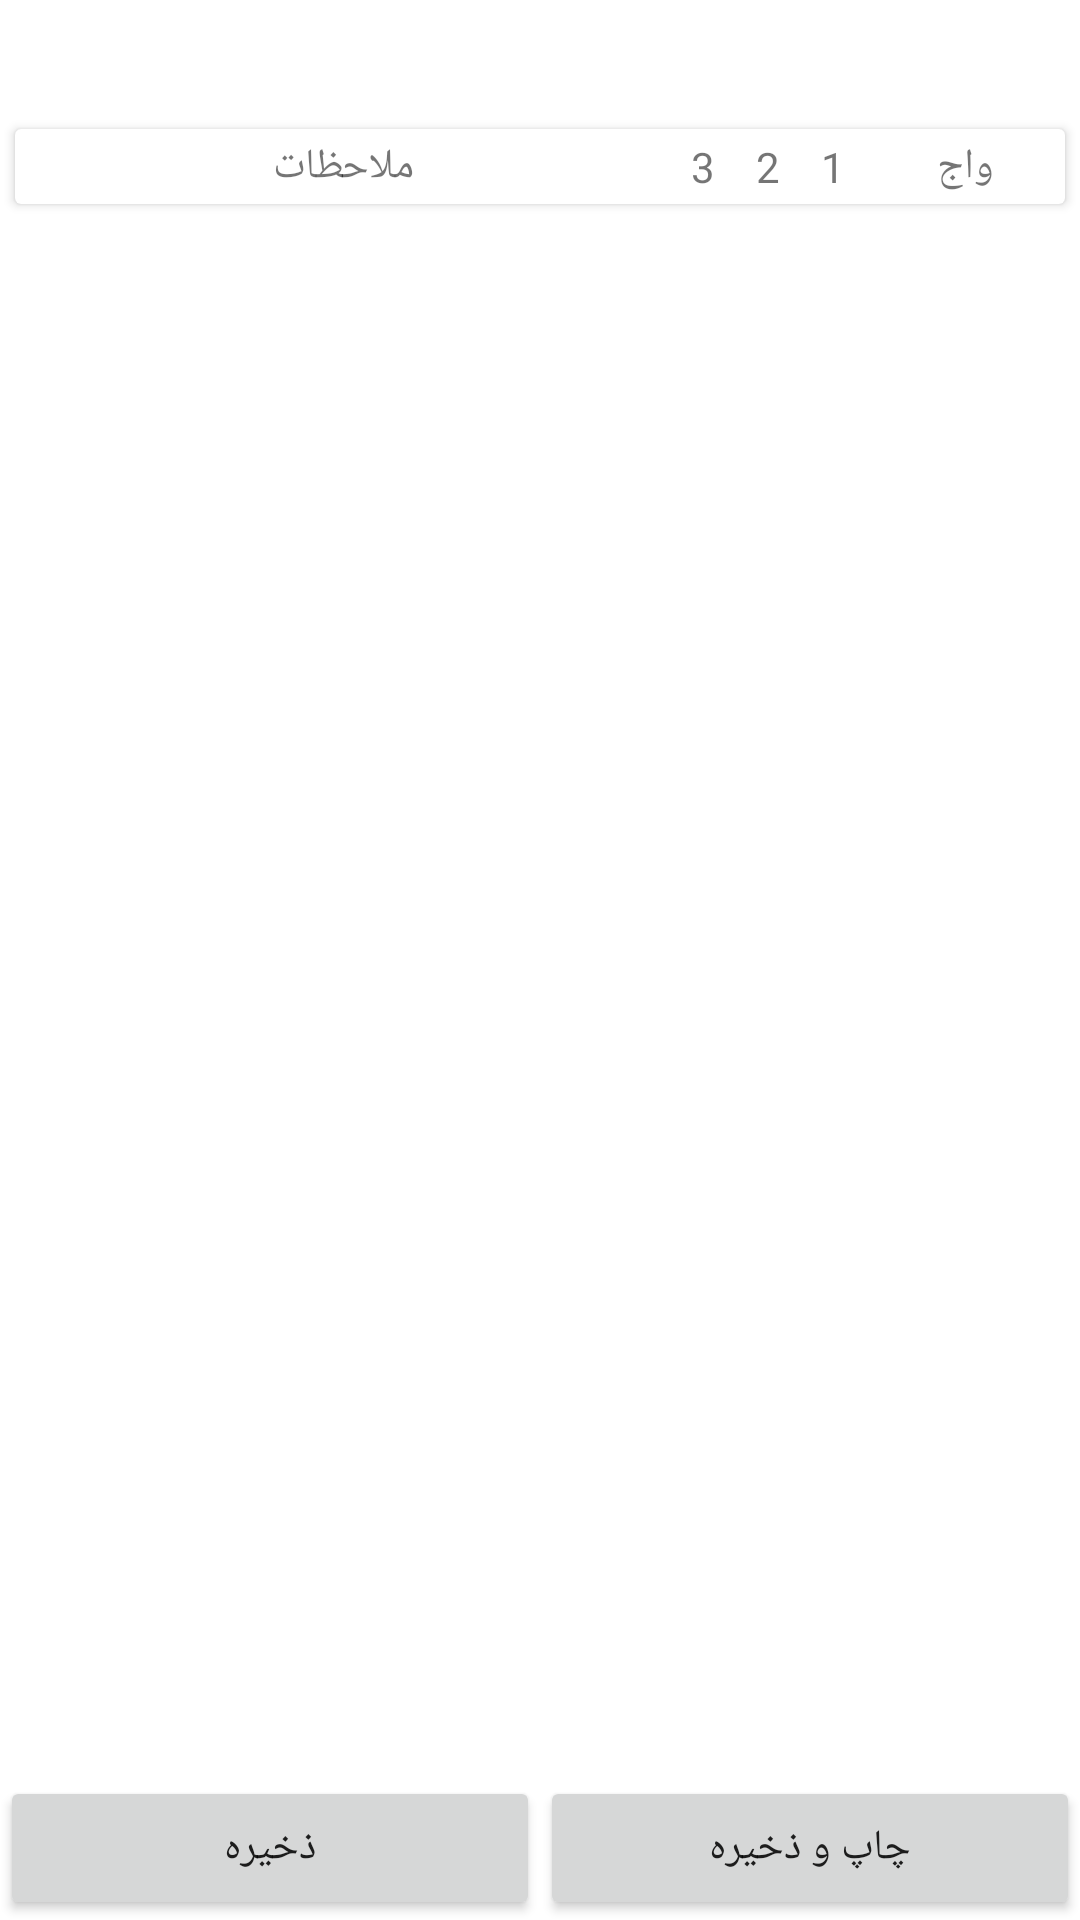

Reconstruct the res/layout file that produces this screen, plus the resources it refers to.
<!-- AndroidManifest.xml: application theme AppTheme -->
<!-- res/layout/fragment_result_evaluating.xml -->
<?xml version="1.0" encoding="utf-8"?>
<FrameLayout xmlns:android="http://schemas.android.com/apk/res/android"
    xmlns:tools="http://schemas.android.com/tools"
    android:layout_width="match_parent"
    android:layout_height="match_parent"
    tools:context=".fragment.ResultEvaluatingFragment"
    android:background="@color/white">

    <RelativeLayout
        android:layout_width="match_parent"
        android:layout_height="match_parent">

        <LinearLayout
            android:id="@+id/linearLayout1"
            android:layout_width="match_parent"
            android:layout_height="wrap_content">

            <TextView
                android:id="@+id/txt_age"
                android:layout_width="0dp"
                android:layout_height="wrap_content"
                android:layout_weight="1" />

            <TextView
                android:id="@+id/txt_name"
                android:layout_width="0dp"
                android:layout_height="wrap_content"
                android:layout_weight="1" />

        </LinearLayout>

        <LinearLayout
            android:id="@+id/linearLayout2"
            android:layout_width="match_parent"
            android:layout_height="wrap_content"
            android:layout_below="@+id/linearLayout1">

            <TextView
                android:id="@+id/txt_dateCreation"
                android:layout_width="0dp"
                android:layout_height="wrap_content"
                android:layout_weight="1" />

            <TextView
                android:id="@+id/txt_family"
                android:layout_width="0dp"
                android:layout_height="wrap_content"
                android:layout_weight="1" />

        </LinearLayout>

        <androidx.cardview.widget.CardView
            android:id="@+id/layout_titles"
            android:layout_width="match_parent"
            android:layout_height="wrap_content"
            tools:ignore="MissingConstraints"
            android:background="@color/white"
            android:layout_margin="5dp"
            android:layout_below="@+id/linearLayout2">

            <LinearLayout
                android:layout_width="match_parent"
                android:layout_height="match_parent"
                android:orientation="horizontal">

                <androidx.appcompat.widget.AppCompatTextView
                    android:id="@+id/txt_note"
                    android:layout_width="0dp"
                    android:layout_height="wrap_content"
                    android:layout_weight="1"
                    android:gravity="center"
                    android:text="ملاحظات"/>

                <androidx.appcompat.widget.AppCompatTextView
                    android:layout_width="0dp"
                    android:layout_height="25dp"
                    android:layout_weight="0.1"
                    android:gravity="center"
                    android:text="3"/>

                <androidx.appcompat.widget.AppCompatTextView
                    android:layout_width="0dp"
                    android:layout_height="25dp"
                    android:layout_weight="0.1"
                    android:gravity="center"
                    android:text="2"/>

                <androidx.appcompat.widget.AppCompatTextView
                    android:layout_width="0dp"
                    android:layout_height="25dp"
                    android:layout_weight="0.1"
                    android:gravity="center"
                    android:text="1"/>

                <androidx.appcompat.widget.AppCompatTextView
                    android:id="@+id/txt_letter"
                    android:layout_width="0dp"
                    android:layout_height="wrap_content"
                    android:layout_weight="0.3"
                    android:gravity="center"
                    android:text="واج"/>

            </LinearLayout>

        </androidx.cardview.widget.CardView>

        <androidx.recyclerview.widget.RecyclerView
            android:id="@+id/recycler_view"
            android:layout_width="match_parent"
            android:layout_height="match_parent"
            android:layout_below="@+id/layout_titles"
            android:layout_above="@+id/linearLayout_bottom"
            android:numColumns="4"/>

        <LinearLayout
            android:id="@+id/linearLayout_bottom"
            android:layout_width="match_parent"
            android:layout_height="wrap_content"
            android:layout_alignParentBottom="true">

            <androidx.appcompat.widget.AppCompatButton
                android:layout_width="0dp"
                android:layout_height="match_parent"
                android:layout_weight="1"
                android:text="ذخیره"/>

            <androidx.appcompat.widget.AppCompatButton
                android:layout_width="0dp"
                android:layout_height="match_parent"
                android:layout_weight="1"
                android:text="چاپ و ذخیره"/>

        </LinearLayout>

    </RelativeLayout>

</FrameLayout>
<!-- resources referenced by this layout -->
<resources>
  <color name="white">#ffffff</color>
  <style name="AppTheme" parent="Theme.AppCompat.Light.NoActionBar">
          
          <item name="colorPrimary">@color/colorPrimary</item>
          <item name="colorPrimaryDark">@color/colorPrimaryDark</item>
          <item name="colorAccent">@color/colorAccent</item>
      </style>
  <color name="colorPrimary">#6200EE</color>
  <color name="colorPrimaryDark">#3700B3</color>
  <color name="colorAccent">#03DAC5</color>
</resources>
